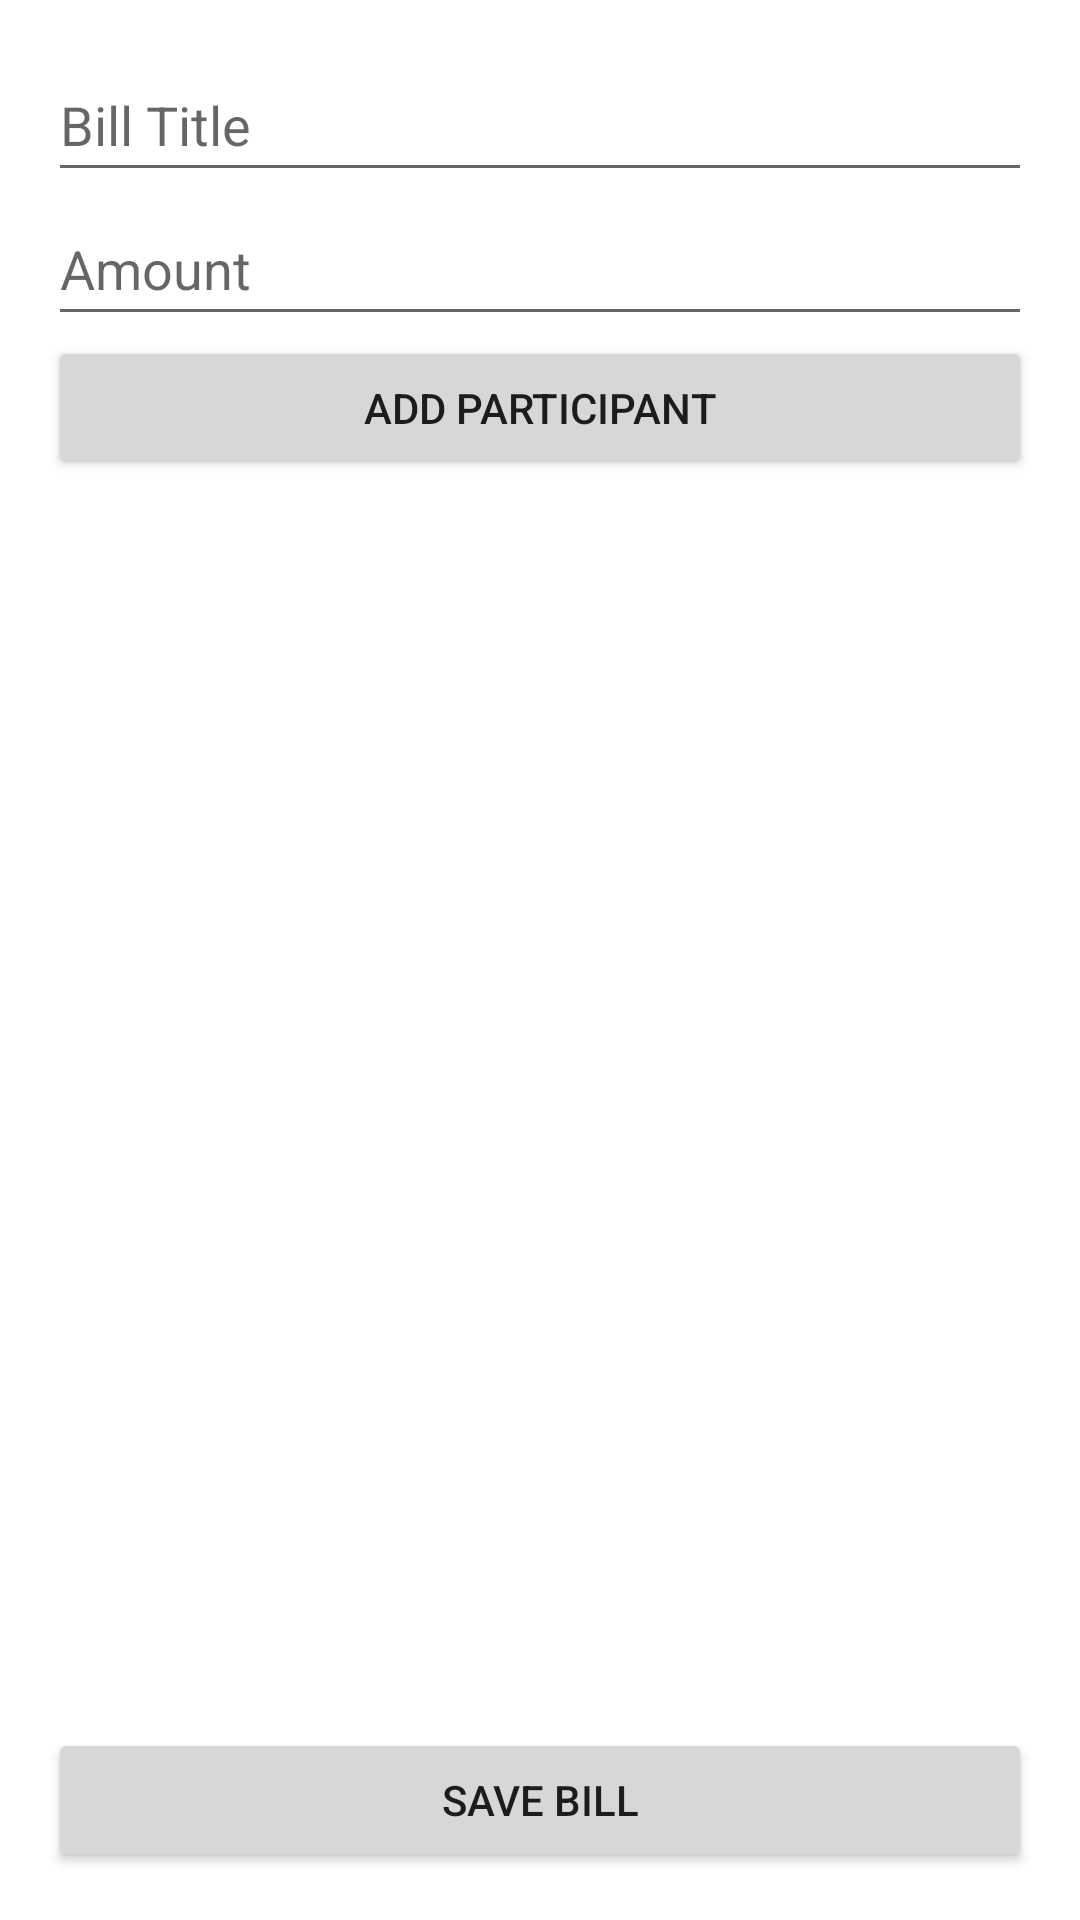

Layout XML and referenced resources for this Android screen:
<!-- AndroidManifest.xml: application theme Theme.LoginAndSignUp -->
<!-- res/layout/fragment_add_bill.xml -->
<LinearLayout
    xmlns:android="http://schemas.android.com/apk/res/android"
    android:layout_width="match_parent"
    android:layout_height="match_parent"
    android:orientation="vertical"
    android:padding="16dp">

    
    <EditText
        android:id="@+id/billTitleEditText"
        android:layout_width="match_parent"
        android:layout_height="wrap_content"
        android:hint="Bill Title"
        android:inputType="text"
        android:minHeight="48dp" />

    
    <EditText
        android:id="@+id/amountEditText"
        android:layout_width="match_parent"
        android:layout_height="wrap_content"
        android:hint="Amount"
        android:inputType="numberDecimal"
        android:minHeight="48dp" />

    
    <Button
        android:id="@+id/addParticipantButton"
        android:layout_width="match_parent"
        android:layout_height="wrap_content"
        android:text="Add Participant" />

    
    <androidx.recyclerview.widget.RecyclerView
        android:id="@+id/participantsRecyclerView"
        android:layout_width="match_parent"
        android:layout_height="0dp"
        android:layout_weight="1"
        android:scrollbars="vertical" />

    
    <Button
        android:id="@+id/saveBillButton"
        android:layout_width="match_parent"
        android:layout_height="wrap_content"
        android:text="Save Bill" />

</LinearLayout>
<!-- resources referenced by this layout -->
<resources>
  <style name="Theme.LoginAndSignUp" parent="Theme.MaterialComponents.DayNight.NoActionBar">
          
          <item name="colorPrimary">@color/purple_500</item>
          <item name="colorPrimaryVariant">@color/purple_700</item>
          <item name="colorOnPrimary">@color/white</item>
  
          
          <item name="colorSecondary">@color/teal_200</item>
          <item name="colorSecondaryVariant">@color/teal_700</item>
          <item name="colorOnSecondary">@color/black</item>
  
          
          <item name="android:statusBarColor" tools:targetApi="l">@color/yellow</item>
  
          
          
      </style>
  <color name="purple_500">#FF6200EE</color>
  <color name="purple_700">#FF3700B3</color>
  <color name="white">#FFFFFFFF</color>
  <color name="teal_200">#FF03DAC5</color>
  <color name="teal_700">#FF018786</color>
  <color name="black">#FF000000</color>
  <color name="yellow">#C7A551</color>
</resources>
